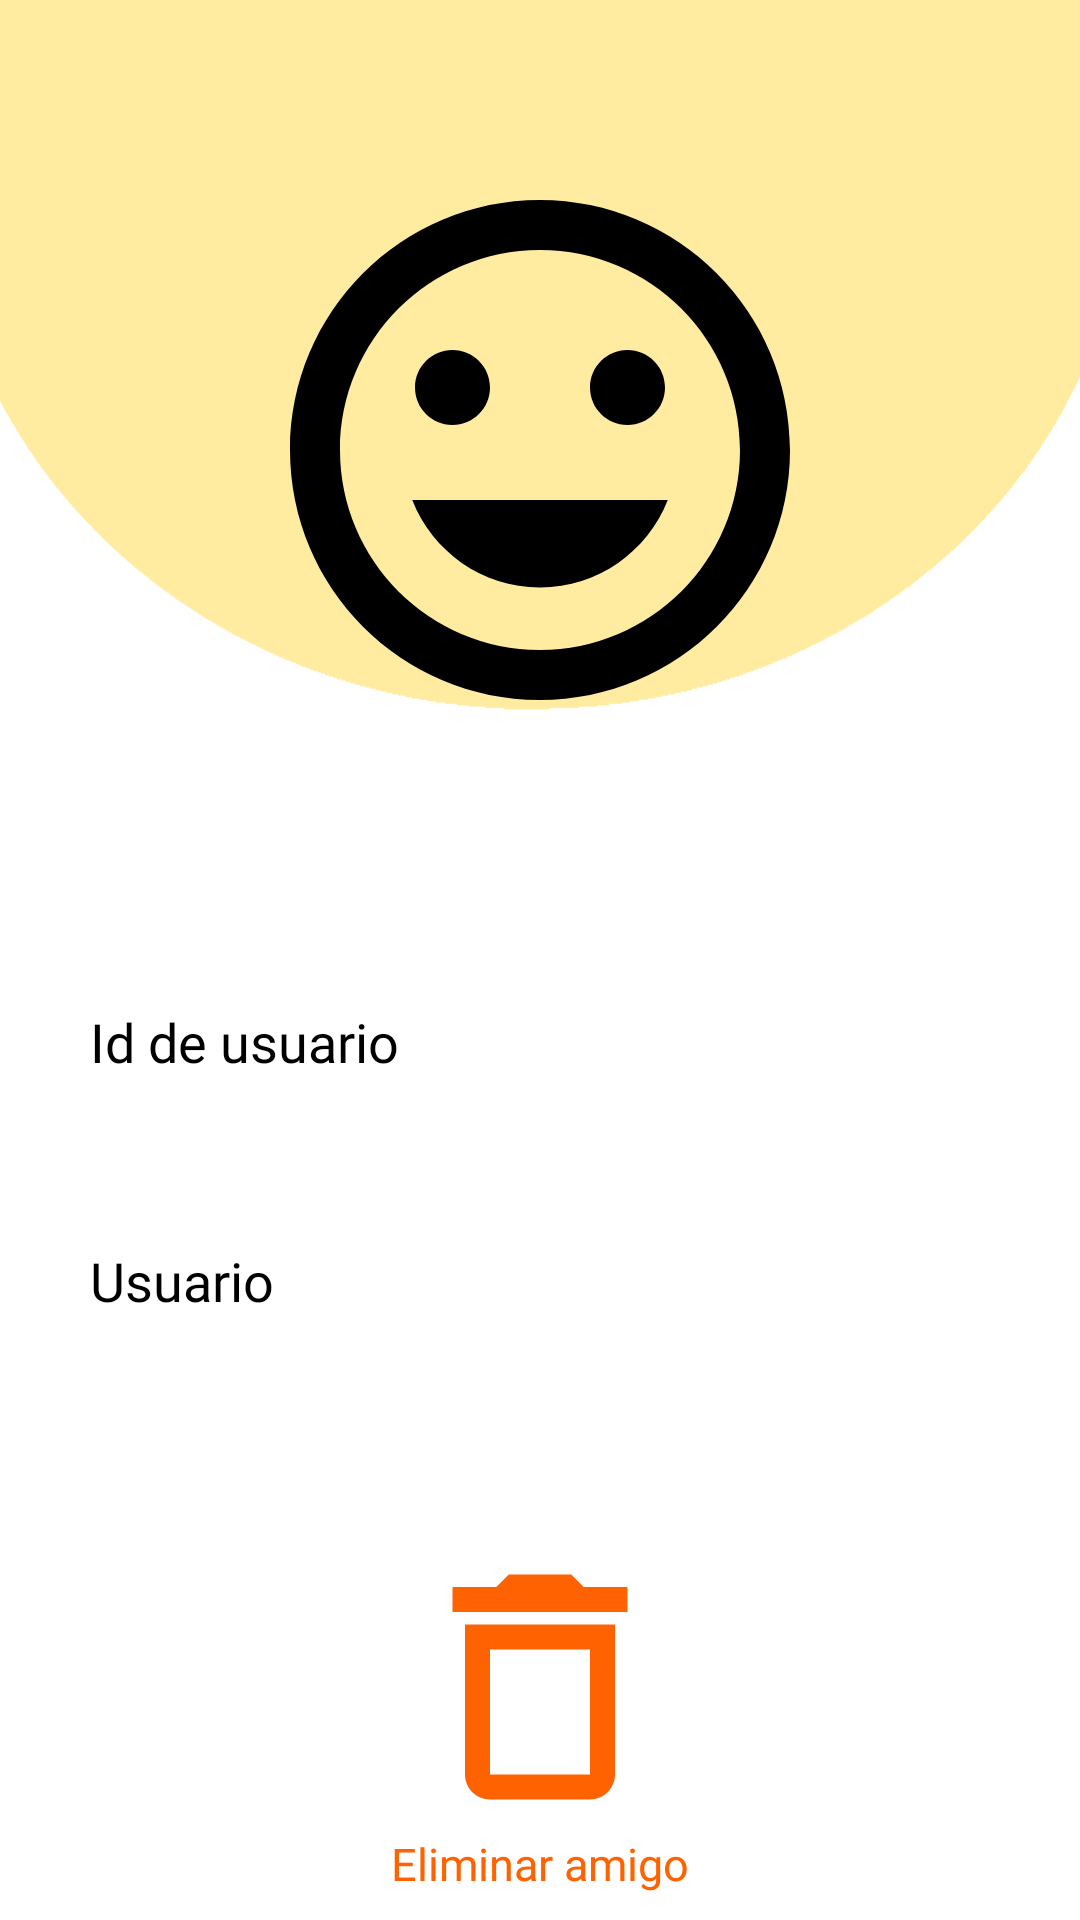

This screen was rendered from an Android layout file. Write that file and the resources it references.
<!-- AndroidManifest.xml: application theme Theme.AppCompat.Light.NoActionBar -->
<!-- res/layout/fragment_friend_info_page.xml -->
<?xml version="1.0" encoding="utf-8"?>
<androidx.constraintlayout.widget.ConstraintLayout xmlns:android="http://schemas.android.com/apk/res/android"
    xmlns:app="http://schemas.android.com/apk/res-auto"
    xmlns:tools="http://schemas.android.com/tools"
    android:id="@+id/main"
    android:layout_width="match_parent"
    android:layout_height="match_parent"
    android:background="@drawable/login_background"
    tools:context=".friend.FriendInfoPageFragment">

    <ImageView android:id="@+id/iv_user_image"
        android:layout_width="200dp"
        android:layout_height="200dp"
        app:layout_constraintTop_toTopOf="parent"
        app:layout_constraintEnd_toEndOf="parent"
        app:layout_constraintStart_toStartOf="parent"
        android:layout_marginTop="50dp"
        android:src="@drawable/baseline_tag_faces_128"
        android:contentDescription="@string/app_name"/>

    <TextView android:id="@+id/tv_user_id_title"
        android:layout_width="match_parent"
        android:layout_height="wrap_content"
        app:layout_constraintStart_toStartOf="parent"
        app:layout_constraintEnd_toEndOf="parent"
        app:layout_constraintTop_toBottomOf="@id/iv_user_image"
        app:layout_constraintBottom_toTopOf="@id/tv_user_id"
        android:layout_marginTop="80dp"
        android:paddingVertical="5dp"
        android:layout_marginHorizontal="30dp"
        android:text="@string/userid"
        android:textSize="18sp"
        android:textColor="#000000"
        android:fontFamily="@font/gabriela"/>

    <TextView android:id="@+id/tv_user_id"
        android:layout_width="0dp"
        android:layout_height="wrap_content"
        app:layout_constraintStart_toStartOf="parent"
        app:layout_constraintEnd_toEndOf="parent"
        app:layout_constraintTop_toBottomOf="@id/tv_user_id_title"
        android:paddingVertical="5dp"
        android:layout_marginHorizontal="30dp"
        android:textSize="15sp"
        android:fontFamily="@font/aclonica"/>

    <TextView android:id="@+id/tv_user_name_title"
        android:layout_width="match_parent"
        android:layout_height="wrap_content"
        app:layout_constraintStart_toStartOf="parent"
        app:layout_constraintEnd_toEndOf="parent"
        app:layout_constraintTop_toBottomOf="@id/tv_user_id"
        android:layout_marginTop="15dp"
        android:paddingVertical="5dp"
        android:layout_marginHorizontal="30dp"
        android:text="@string/username"
        android:textSize="18sp"
        android:textColor="#000000"
        android:fontFamily="@font/gabriela"/>

    <TextView android:id="@+id/tv_user_name"
        android:layout_width="0dp"
        android:layout_height="wrap_content"
        app:layout_constraintStart_toStartOf="parent"
        app:layout_constraintEnd_toEndOf="parent"
        app:layout_constraintTop_toBottomOf="@id/tv_user_name_title"
        android:paddingVertical="5dp"
        android:layout_marginHorizontal="30dp"
        android:textSize="15sp"
        android:fontFamily="@font/aclonica"/>

    <ImageView android:id="@+id/iv_delete"
        android:layout_width="100dp"
        android:layout_height="100dp"
        app:layout_constraintStart_toStartOf="parent"
        app:layout_constraintEnd_toEndOf="parent"
        app:layout_constraintTop_toBottomOf="@id/tv_user_name"
        app:layout_constraintBottom_toBottomOf="parent"
        android:layout_marginTop="10dp"
        android:src="@drawable/baseline_delete_outline_24"
        android:contentDescription="@string/deletefriend"/>

    <TextView android:id="@+id/tv_delete"
        android:layout_width="wrap_content"
        android:layout_height="wrap_content"
        android:layout_marginBottom="10dp"
        app:layout_constraintStart_toStartOf="parent"
        app:layout_constraintEnd_toEndOf="parent"
        app:layout_constraintTop_toBottomOf="@id/iv_delete"
        app:layout_constraintBottom_toBottomOf="parent"
        android:text="@string/deletefriend"
        android:textColor="#FF6201"
        android:textSize="15sp"
        android:textAlignment="center"
        android:fontFamily="@font/aclonica"/>


</androidx.constraintlayout.widget.ConstraintLayout>
<!-- resources referenced by this layout -->
<resources>
  <!-- drawable baseline_delete_outline_24 (drawable) -->
  <vector xmlns:android="http://schemas.android.com/apk/res/android" android:height="48dp" android:tint="#FF6201" android:viewportHeight="24" android:viewportWidth="24" android:width="48dp">
        
      <path android:fillColor="@android:color/white" android:pathData="M6,19c0,1.1 0.9,2 2,2h8c1.1,0 2,-0.9 2,-2L18,7L6,7v12zM8,9h8v10L8,19L8,9zM15.5,4l-1,-1h-5l-1,1L5,4v2h14L19,4z"/>
      
  </vector>
  <!-- drawable baseline_tag_faces_128 (drawable) -->
  <vector xmlns:android="http://schemas.android.com/apk/res/android" android:height="128dp" android:tint="#000000" android:viewportHeight="24" android:viewportWidth="24" android:width="128dp">
        
      <path android:fillColor="@android:color/white" android:pathData="M11.99,2C6.47,2 2,6.48 2,12s4.47,10 9.99,10C17.52,22 22,17.52 22,12S17.52,2 11.99,2zM12,20c-4.42,0 -8,-3.58 -8,-8s3.58,-8 8,-8 8,3.58 8,8 -3.58,8 -8,8zM15.5,11c0.83,0 1.5,-0.67 1.5,-1.5S16.33,8 15.5,8 14,8.67 14,9.5s0.67,1.5 1.5,1.5zM8.5,11c0.83,0 1.5,-0.67 1.5,-1.5S9.33,8 8.5,8 7,8.67 7,9.5 7.67,11 8.5,11zM12,17.5c2.33,0 4.31,-1.46 5.11,-3.5L6.89,14c0.8,2.04 2.78,3.5 5.11,3.5z"/>
      
  </vector>
  <!-- drawable login_background: png bitmap (drawable, 12092 bytes) -->
  <string name="app_name">Eventia</string>
  <string name="deletefriend">Eliminar amigo</string>
  <string name="userid">Id de usuario</string>
  <string name="username">Usuario</string>
</resources>
